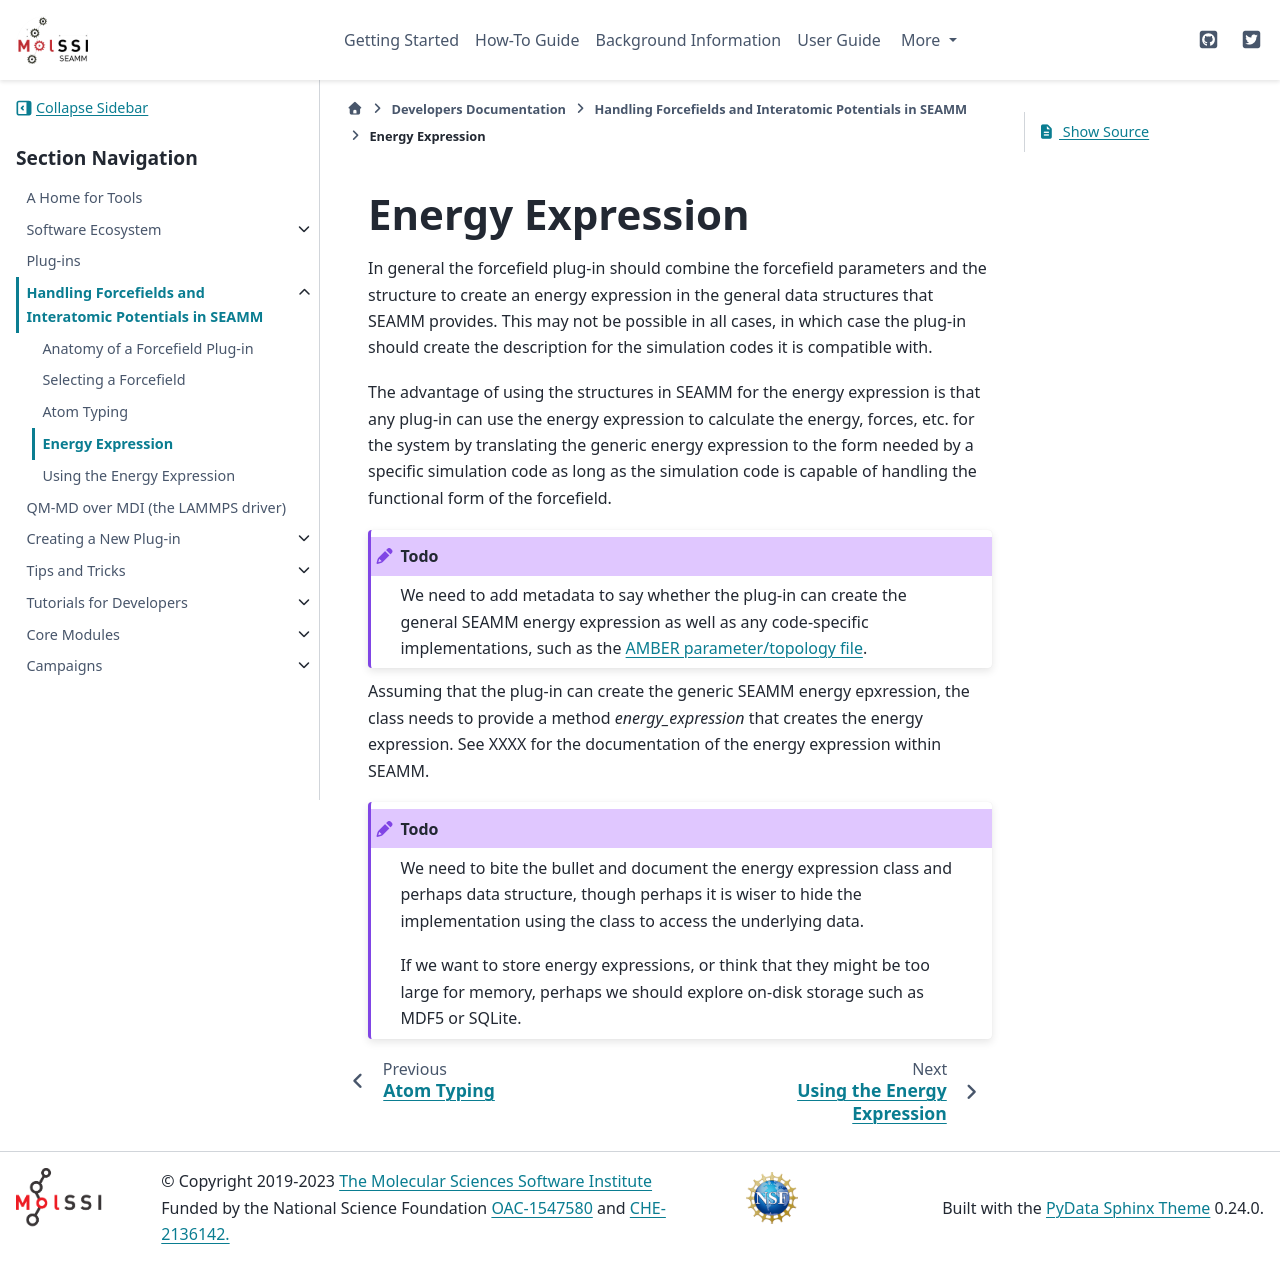

repository: molssi-seamm/molssi-seamm.github.io · page: developer_guide/forcefields/energy_expression.html · generator: sphinx

*****************
Energy Expression
*****************

In general the forcefield plug-in should combine the forcefield parameters and the
structure to create an energy expression in the general data structures that SEAMM
provides. This may not be possible in all cases, in which case the plug-in should create
the description for the simulation codes it is compatible with.

The advantage of using the structures in SEAMM for the energy expression is that any
plug-in can use the energy expression to calculate the energy, forces, etc. for the
system by translating the generic energy expression to the form needed by a specific
simulation code as long as the simulation code is capable of handling the functional
form of the forcefield.

.. todo::
   We need to add metadata to say whether the plug-in can create the general SEAMM
   energy expression as well as any code-specific implementations, such as the `AMBER
   parameter/topology file <https://ambermd.org/FileFormats.php#topology>`_.

Assuming that the plug-in can create the generic SEAMM energy epxression, the class
needs to provide a method `energy_expression` that creates the energy expression. See
XXXX for the documentation of the energy expression within SEAMM.

.. todo::
   We need to bite the bullet and document the energy expression class and perhaps data
   structure, though perhaps it is wiser to hide the implementation using the class to
   access the underlying data.

   If we want to store energy expressions, or think that they might be too large for
   memory, perhaps we should explore on-disk storage such as MDF5 or SQLite.
